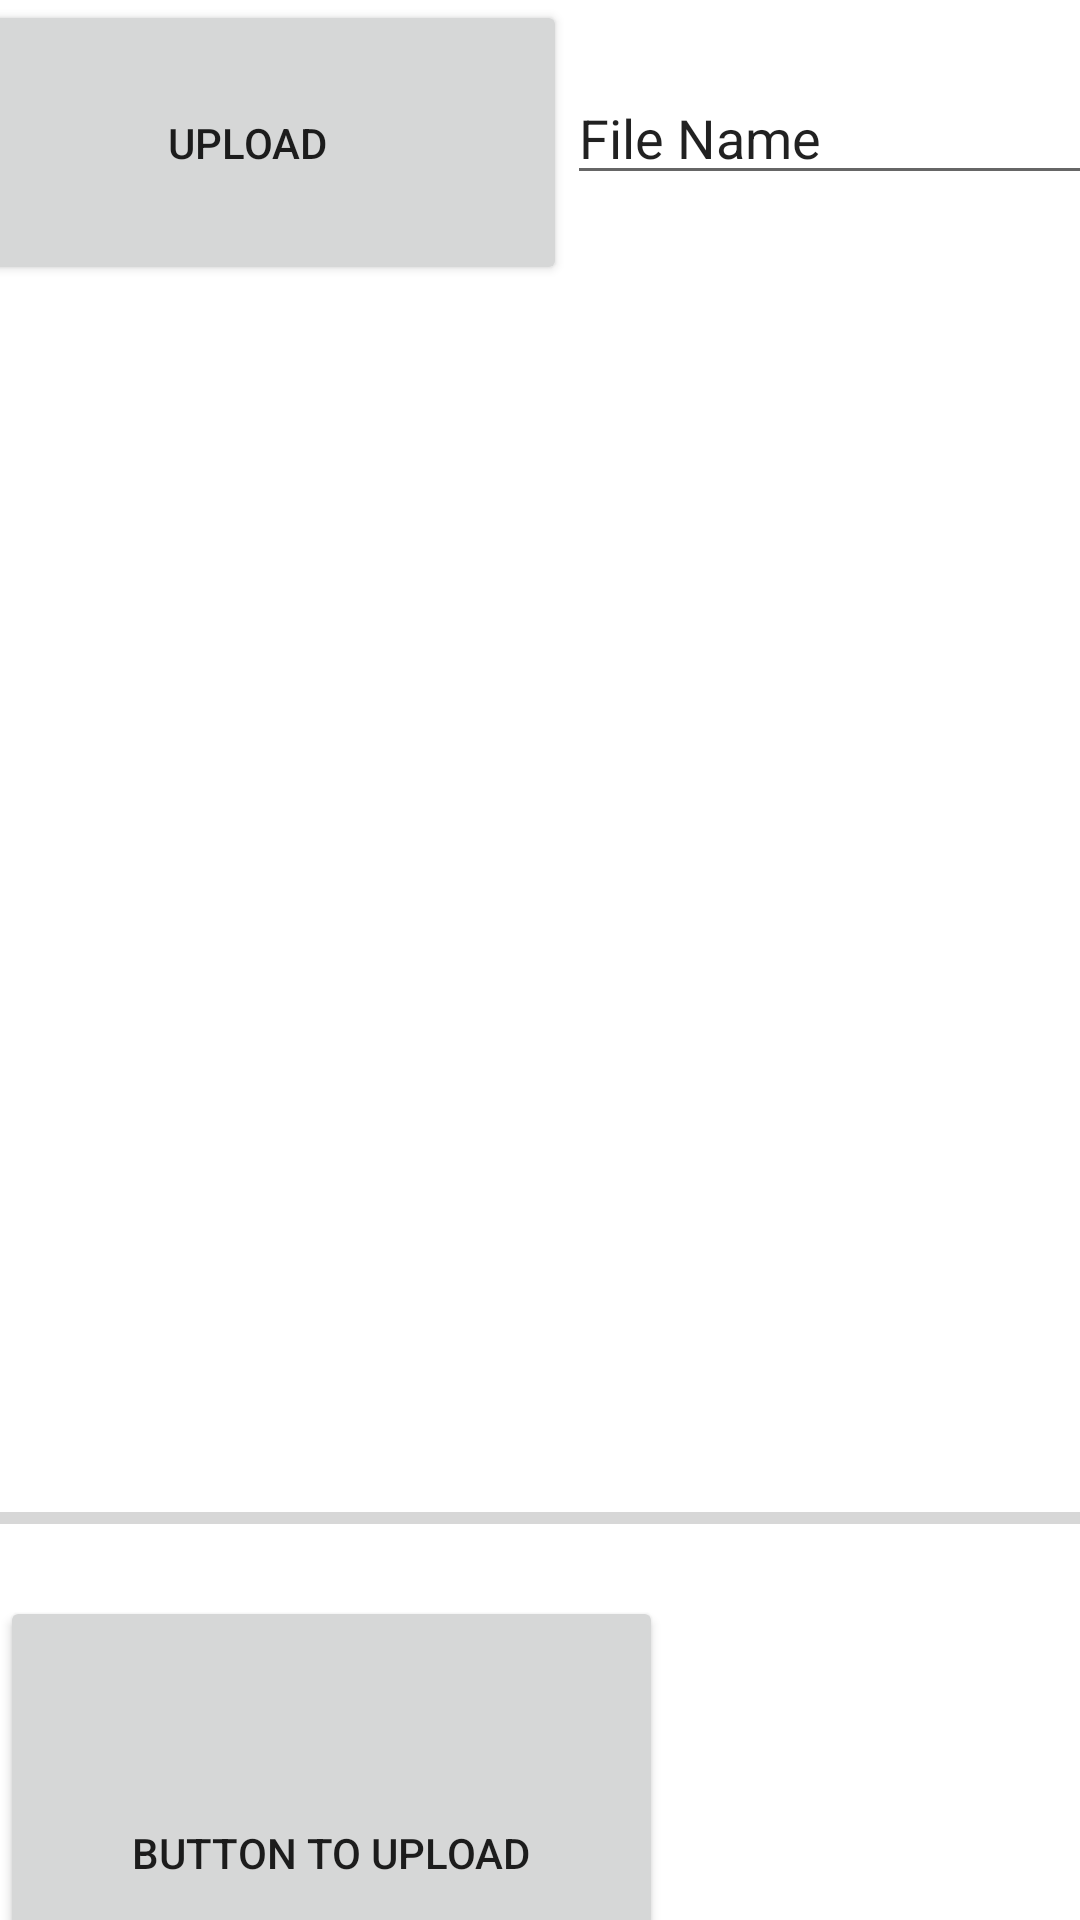

This screen was rendered from an Android layout file. Write that file and the resources it references.
<!-- AndroidManifest.xml: application theme Theme.Navigatingwithfragments -->
<!-- res/layout/fragment_upload.xml -->
<?xml version="1.0" encoding="utf-8"?>
<androidx.constraintlayout.widget.ConstraintLayout xmlns:android="http://schemas.android.com/apk/res/android"
    xmlns:app="http://schemas.android.com/apk/res-auto"
    xmlns:tools="http://schemas.android.com/tools"
    android:layout_width="match_parent"
    android:layout_height="match_parent"
    tools:context=".uploadtofirebase">

    <LinearLayout
        android:id="@+id/linearLayout"
        android:layout_width="409dp"
        android:layout_height="113dp"
        android:orientation="horizontal"
        app:layout_constraintEnd_toEndOf="parent"
        app:layout_constraintStart_toStartOf="parent"
        app:layout_constraintTop_toTopOf="parent">

        <Button
            android:id="@+id/button_choose_image"
            android:layout_width="213dp"
            android:layout_height="95dp"
            android:text="upload" />

        <EditText
            android:id="@+id/edit_text_file_name"
            android:layout_width="wrap_content"
            android:layout_height="wrap_content"
            android:ems="10"
            android:inputType="textPersonName"
            android:text="File Name" />

    </LinearLayout>

    <FrameLayout
        android:id="@+id/frameLayout"
        android:layout_width="409dp"
        android:layout_height="412dp"
        android:layout_marginTop="1dp"
        app:layout_constraintStart_toStartOf="parent"
        app:layout_constraintTop_toBottomOf="@+id/linearLayout"
        tools:ignore="ExtraText">>

        <ImageView
            android:id="@+id/image_view"
            android:layout_width="match_parent"
            android:layout_height="303dp"
            tools:src="@tools:sample/avatars" />
    </FrameLayout>


    <LinearLayout
        android:id="@+id/linearLayout2"
        android:layout_width="411dp"
        android:layout_height="154dp"
        android:orientation="horizontal"
        app:layout_constraintBottom_toBottomOf="parent"
        app:layout_constraintEnd_toEndOf="parent"
        app:layout_constraintHorizontal_bias="0.0"
        app:layout_constraintStart_toStartOf="parent"
        app:layout_constraintTop_toBottomOf="@+id/progress_bar">

        <Button
            android:id="@+id/button_upload"
            android:layout_width="221dp"
            android:layout_height="171dp"
            android:layout_weight="0"
            android:text="Button to Upload"
            android:textAlignment="center" />

    </LinearLayout>

    <ProgressBar
        android:id="@+id/progress_bar"
        style="?android:attr/progressBarStyleHorizontal"
        android:layout_width="410dp"
        android:layout_height="52dp"
        android:layout_marginEnd="1dp"
        app:layout_constraintBottom_toTopOf="@+id/linearLayout2"
        app:layout_constraintEnd_toEndOf="parent"
        app:layout_constraintStart_toStartOf="parent"
        app:layout_constraintTop_toBottomOf="@+id/frameLayout" />

</androidx.constraintlayout.widget.ConstraintLayout>
<!-- resources referenced by this layout -->
<resources>
  <style name="Theme.Navigatingwithfragments" parent="Theme.MaterialComponents.DayNight.NoActionBar">
          
          <item name="colorPrimary">@color/purple_500</item>
          <item name="colorPrimaryVariant">@color/purple_700</item>
          <item name="colorOnPrimary">@color/white</item>
          
          <item name="colorSecondary">@color/teal_200</item>
          <item name="colorSecondaryVariant">@color/teal_700</item>
          <item name="colorOnSecondary">@color/black</item>
          
          <item name="android:statusBarColor" tools:targetApi="l">?attr/colorPrimaryVariant</item>
          
      </style>
  <!-- not gathered from this repository: default colours our renderer supplied (Android Studio template values) -->
  <color name="purple_500">#FF6200EE</color>
  <color name="purple_700">#FF3700B3</color>
  <color name="teal_200">#FF03DAC5</color>
  <color name="teal_700">#FF018786</color>
  <color name="black">#FF000000</color>
  <color name="white">#FFFFFFFF</color>
</resources>
